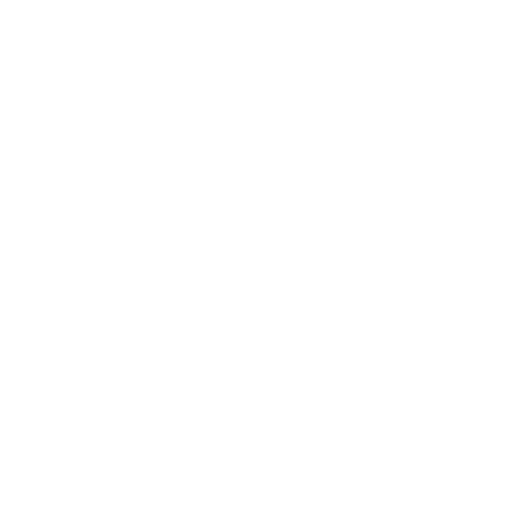
t = 0.00 s
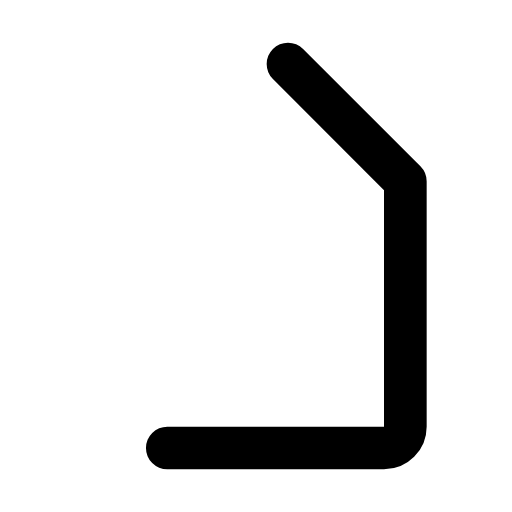
t = 0.30 s
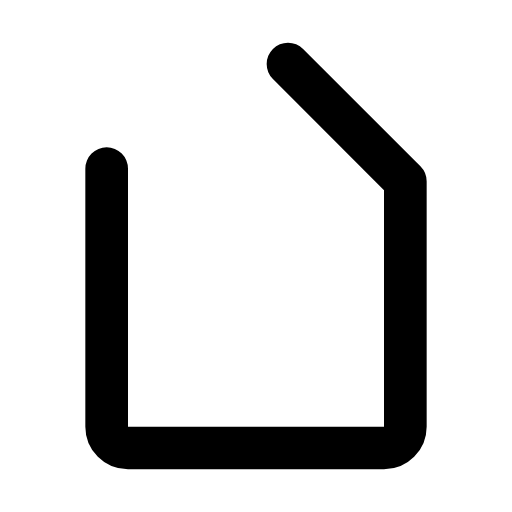
t = 0.45 s
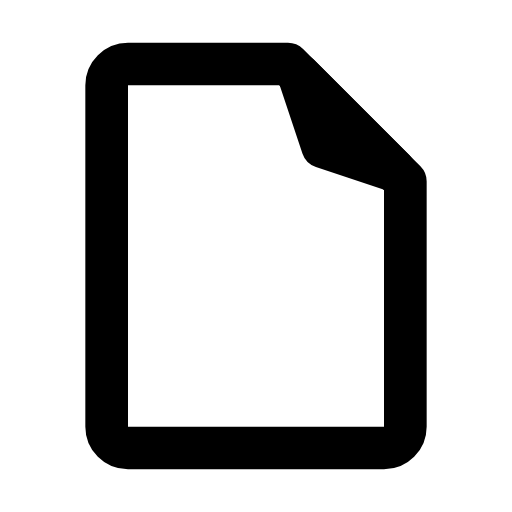
t = 0.70 s
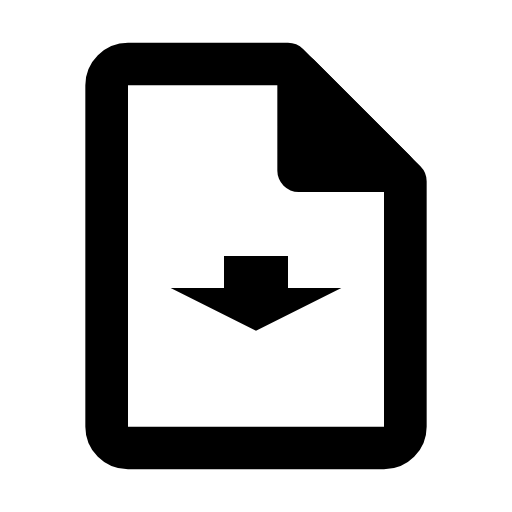
t = 0.90 s
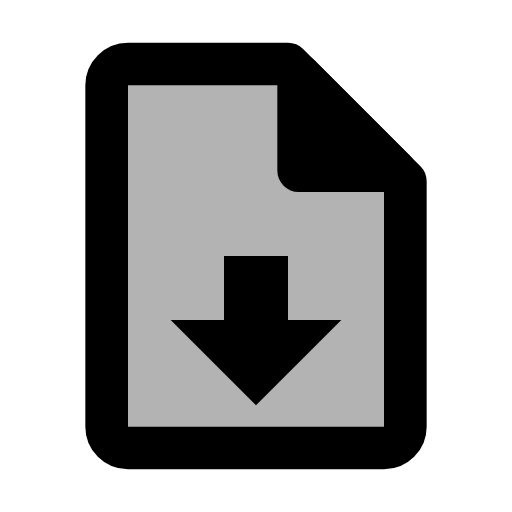
t = 1.15 s

The animated SVG that drew these frames (rendered in a browser with its animation timeline set to each time). Animation: 6 SMIL elements (animate=4,set=2); one cycle of 1.15 s.

<svg xmlns="http://www.w3.org/2000/svg" width="24" height="24" viewBox="0 0 24 24"><g fill="currentColor"><g stroke="currentColor" stroke-linecap="round" stroke-linejoin="round" stroke-width="2"><path fill-opacity="0" stroke-dasharray="62" d="M13.5 3l5.5 5.5v11.5c0 0.55 -0.45 1 -1 1h-12c-0.55 0 -1 -0.45 -1 -1v-16c0 -0.55 0.45 -1 1 -1Z"><animate fill="freeze" attributeName="stroke-dashoffset" dur="0.6s" values="62;0"/><animate fill="freeze" attributeName="fill-opacity" begin="1s" dur="0.15s" to=".3"/></path><path d="M14 3.5l0 4.5l4.5 0Z" opacity="0"><set fill="freeze" attributeName="opacity" begin="0.6s" to="1"/><animate fill="freeze" attributeName="d" begin="0.6s" dur="0.2s" values="M14 3.5l2.25 2.25l2.25 2.25Z;M14 3.5l0 4.5l4.5 0Z"/></path></g><path d="M12 19l4 -4h-2.5v-3h-3v3h-2.5Z" opacity="0"><set fill="freeze" attributeName="opacity" begin="0.8s" to="1"/><animate fill="freeze" attributeName="d" begin="0.8s" dur="0.2s" values="M12 12l4 0h-2.5v0h-3v0h-2.5Z;M12 19l4 -4h-2.5v-3h-3v3h-2.5Z"/></path></g></svg>
